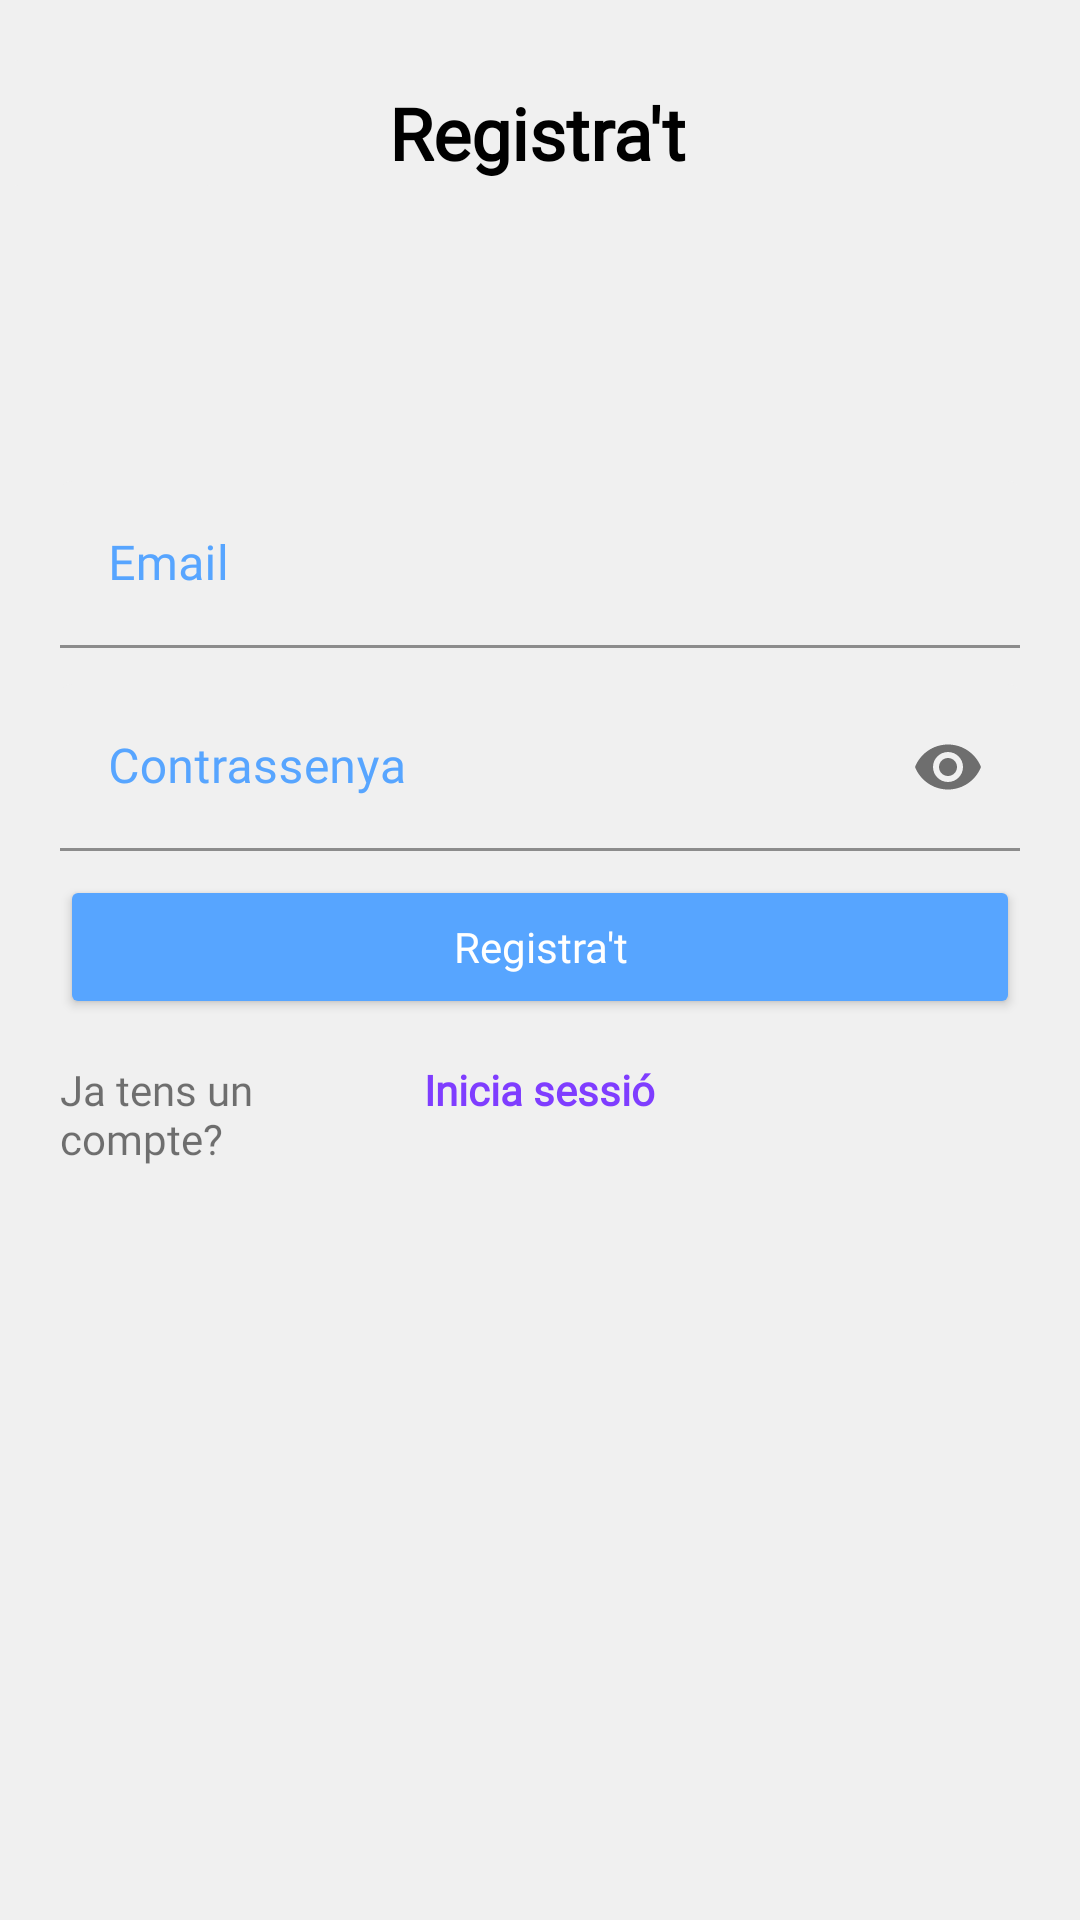

Here is an Android app screen rendered from its layout file. Give the layout XML and the strings, colors and styles it references.
<!-- AndroidManifest.xml: application theme Theme.TrackIt -->
<!-- res/layout/activity_register_page.xml -->
<?xml version="1.0" encoding="utf-8"?>
<androidx.constraintlayout.widget.ConstraintLayout xmlns:android="http://schemas.android.com/apk/res/android"
    xmlns:app="http://schemas.android.com/apk/res-auto"
    xmlns:tools="http://schemas.android.com/tools"
    android:layout_width="match_parent"
    android:layout_height="match_parent"
    android:background="@color/softGrey"
    tools:context=".Account.RegisterPage">

    <LinearLayout
        android:id="@+id/authLayout"
        android:layout_width="0dp"
        android:layout_height="wrap_content"
        android:layout_marginStart="20dp"
        android:layout_marginEnd="20dp"
        android:orientation="vertical"
        app:layout_constraintBottom_toBottomOf="parent"
        app:layout_constraintEnd_toEndOf="parent"
        app:layout_constraintStart_toStartOf="parent"
        app:layout_constraintTop_toTopOf="parent"
        app:layout_constraintVertical_bias="0.39">

        <com.google.android.material.textfield.TextInputLayout
            android:id="@+id/emailReg"
            android:layout_width="match_parent"
            android:layout_height="wrap_content"
            app:backgroundTint="@color/mainBlue"
            android:hint="@string/email"
            android:textColorHint="@color/mainBlue"
            app:boxStrokeColor="@color/mainBlue">

            <com.google.android.material.textfield.TextInputEditText
                android:id="@+id/emailRegister"
                app:backgroundTint="@color/softGrey"
                android:textCursorDrawable="@null"
                android:layout_width="match_parent"
                android:layout_height="wrap_content"
                android:fontFamily="@font/g_bold"
                android:textColorHighlight="@color/mainBlue"
                android:inputType="textEmailAddress"/>
        </com.google.android.material.textfield.TextInputLayout>

        <Space
            android:layout_width="match_parent"
            android:layout_height="12dp" />

        <com.google.android.material.textfield.TextInputLayout
            android:id="@+id/passRegister"
            android:layout_width="match_parent"
            android:layout_height="wrap_content"
            app:passwordToggleEnabled="true"
            app:backgroundTint="@color/mainBlue"
            android:textColorHint="@color/mainBlue"
            android:hint="@string/contrassenya"
            app:boxStrokeColor="@color/mainBlue">

            <com.google.android.material.textfield.TextInputEditText
                android:id="@+id/passwordRegister"
                app:backgroundTint="@color/softGrey"
                android:layout_width="match_parent"
                android:layout_height="wrap_content"
                android:fontFamily="@font/g_bold"
                android:textCursorDrawable="@null"
                android:inputType="textPassword"/>
        </com.google.android.material.textfield.TextInputLayout>


        <Space
            android:layout_width="match_parent"
            android:layout_height="8dp" />

        <LinearLayout
            android:layout_width="match_parent"
            android:layout_height="match_parent"
            android:orientation="horizontal">

            <Button
                android:id="@+id/signUpBtn"
                android:layout_width="0dp"
                android:layout_height="wrap_content"
                android:layout_weight="1"
                android:backgroundTint="@color/mainBlue"
                android:fontFamily="@font/g_bold"
                android:text="@string/registra_t"
                android:textAllCaps="false"
                android:textColor="#FFFFFF"
                app:cornerRadius="10dp"
                tools:ignore="TextContrastCheck,DuplicateSpeakableTextCheck" />

        </LinearLayout>

        <Space
            android:layout_width="match_parent"
            android:layout_height="14dp" />

        <LinearLayout
            android:layout_width="match_parent"
            android:layout_height="match_parent"
            android:orientation="horizontal">

            <TextView
                android:id="@+id/existingAccountText"
                android:layout_width="0dp"
                android:layout_height="wrap_content"
                android:layout_weight="1"
                android:fontFamily="@font/g_bold"
                android:text="@string/ja_tens_un_compte"
                tools:ignore="TextContrastCheck" />

            <TextView
                android:id="@+id/initSessionRegister"
                android:layout_width="wrap_content"
                android:layout_height="wrap_content"
                android:layout_weight="1"
                android:fontFamily="@font/g_bold"
                android:text="@string/inicia_sessio"
                android:textColor="@color/lila"
                android:textStyle="bold" />

        </LinearLayout>

    </LinearLayout>

    <TextView
        android:id="@+id/registerText"
        android:layout_width="wrap_content"
        android:layout_height="wrap_content"
        android:layout_marginTop="28dp"
        android:fontFamily="@font/g_bold"
        android:text="@string/registra_t"
        android:textColor="@color/black"
        android:textSize="24sp"
        android:textStyle="bold"
        app:layout_constraintEnd_toEndOf="parent"
        app:layout_constraintHorizontal_bias="0.498"
        app:layout_constraintStart_toStartOf="parent"
        app:layout_constraintTop_toTopOf="parent" />

    <ImageButton
        android:id="@+id/back_register"
        android:layout_width="75dp"
        android:layout_height="54dp"
        android:layout_marginTop="14dp"
        android:adjustViewBounds="true"
        android:backgroundTint="#f0f0f0"
        android:contentDescription="@string/back_register"
        android:padding="10dp"
        android:scaleType="fitCenter"
        android:src="@drawable/arrow"
        app:layout_constraintEnd_toStartOf="@+id/registerText"
        app:layout_constraintHorizontal_bias="0.0"
        app:layout_constraintStart_toStartOf="parent"
        app:layout_constraintTop_toTopOf="parent"
        tools:ignore="SpeakableTextPresentCheck" />

</androidx.constraintlayout.widget.ConstraintLayout>
<!-- resources referenced by this layout -->
<resources>
  <color name="black">#000</color>
  <color name="lila">#7F3DFF</color>
  <color name="mainBlue">#57A5FF</color>
  <color name="softGrey">#F0F0F0</color>
  <string name="back_register">TODO</string>
  <string name="contrassenya">Contrassenya</string>
  <string name="email">Email</string>
  <string name="inicia_sessio">Inicia sessió</string>
  <string name="ja_tens_un_compte">Ja tens un compte?</string>
  <string name="registra_t">Registra\'t</string>
  <style name="Theme.TrackIt" parent="Theme.MaterialComponents.DayNight.DarkActionBar">
          
          <item name="colorPrimary">@color/purple_500</item>
          <item name="colorPrimaryVariant">@color/purple_700</item>
          <item name="colorOnPrimary">@color/white</item>
          
          <item name="colorSecondary">@color/teal_200</item>
          <item name="colorSecondaryVariant">@color/teal_700</item>
          <item name="colorOnSecondary">@color/black</item>
          
          <item name="android:statusBarColor" tools:targetApi="l">?attr/colorPrimaryVariant</item>
          
      </style>
  <color name="purple_500">#FF6200EE</color>
  <color name="purple_700">#FF3700B3</color>
  <color name="white">#FFFFFFFF</color>
  <color name="teal_200">#FF03DAC5</color>
  <color name="teal_700">#FF018786</color>
</resources>
